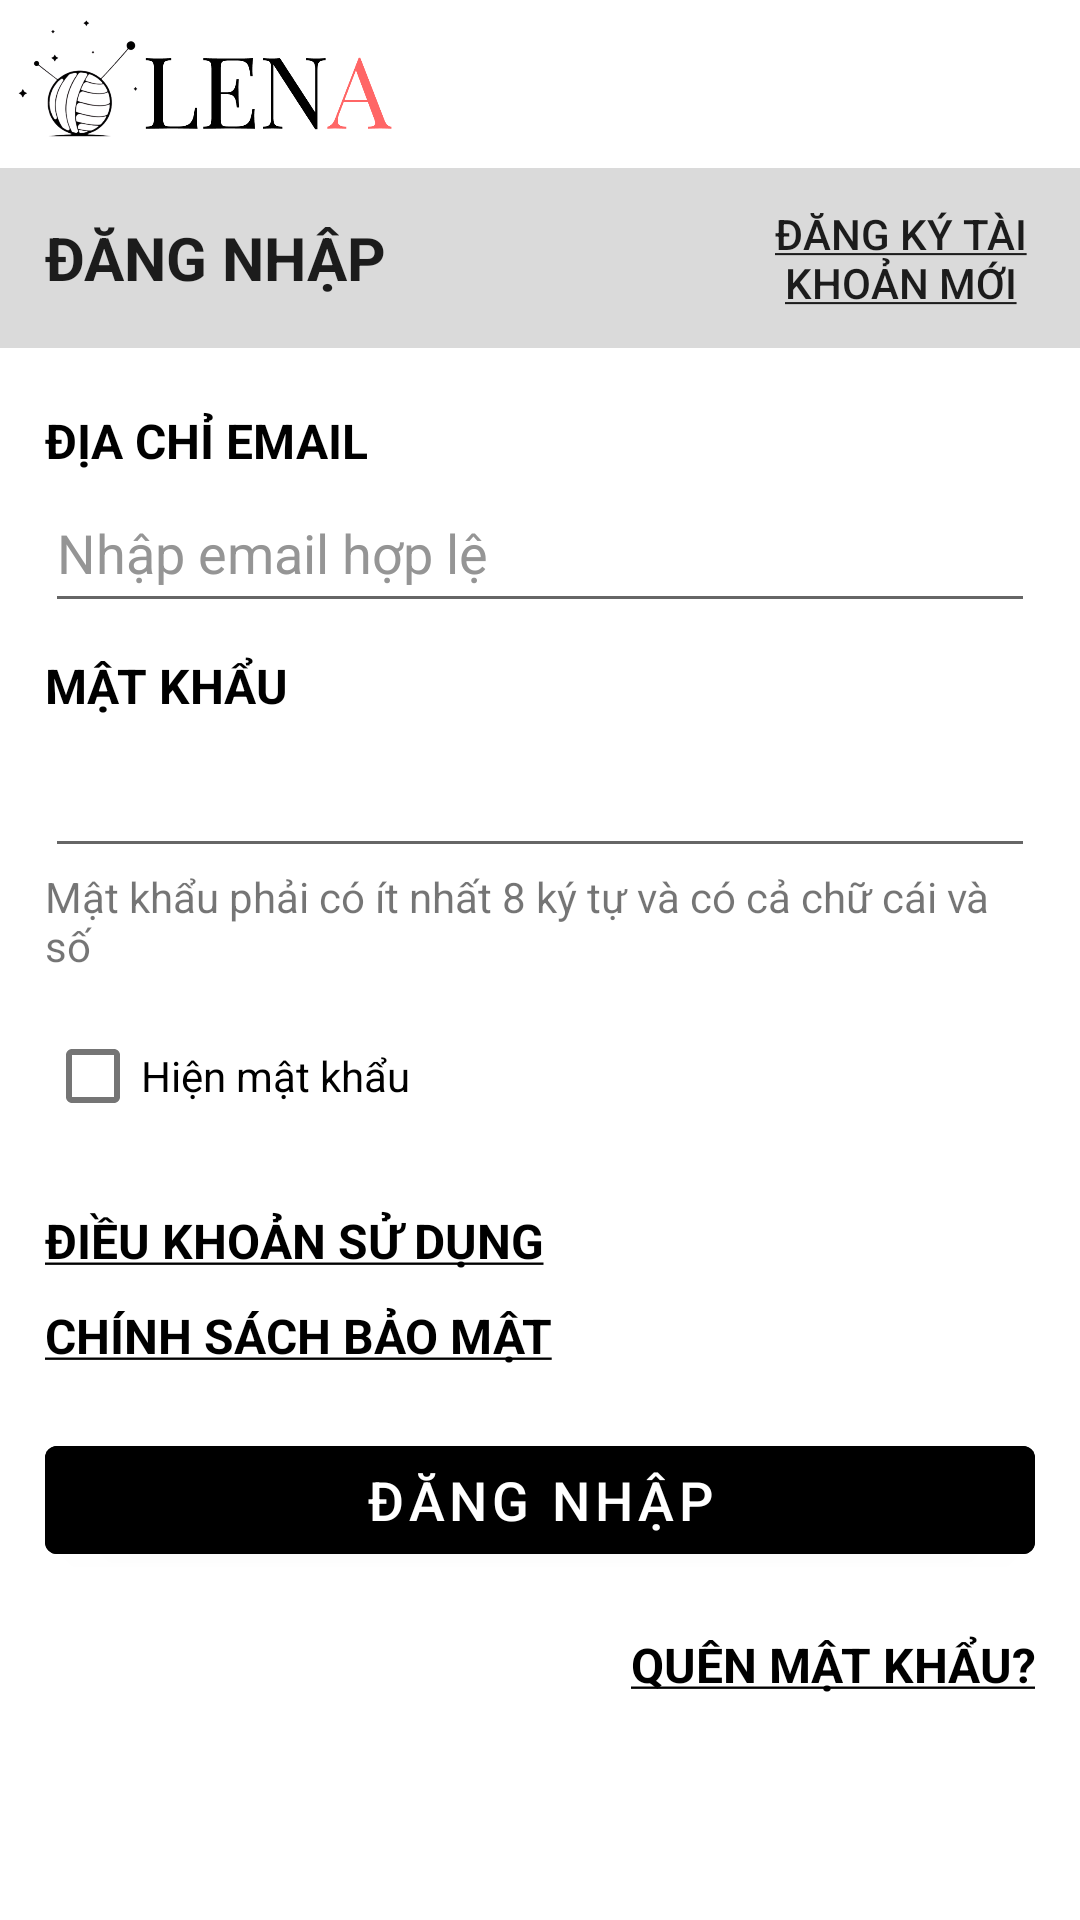

Produce the Android XML layout that renders to this screen, including the resource entries it uses.
<!-- AndroidManifest.xml: application theme Theme.App_Mobile_Lena -->
<!-- res/layout/fragment_login.xml -->
<?xml version="1.0" encoding="utf-8"?>
<androidx.constraintlayout.widget.ConstraintLayout xmlns:android="http://schemas.android.com/apk/res/android"
    xmlns:app="http://schemas.android.com/apk/res-auto"
    xmlns:tools="http://schemas.android.com/tools"
    android:layout_width="match_parent"
    android:layout_height="match_parent">

    <LinearLayout
        android:layout_width="match_parent"
        android:layout_height="match_parent"
        android:orientation="vertical"
        tools:layout_editor_absoluteX="-33dp"
        tools:layout_editor_absoluteY="-16dp">

        <ImageView
            android:id="@+id/LOGO"
            android:layout_width="136dp"
            android:layout_height="51dp"
            app:srcCompat="@drawable/logo" />

        <LinearLayout
            android:layout_width="match_parent"
            android:layout_height="wrap_content"
            android:layout_marginTop="5dp"
            android:layout_marginBottom="5dp"
            android:background="#DADADA"
            android:orientation="horizontal">

            <TextView
                android:id="@+id/login"
                android:layout_width="match_parent"
                android:layout_height="60dp"
                android:layout_weight="3"
                android:gravity="center_vertical"
                android:paddingStart="15dp"
                android:text="ĐĂNG NHẬP"
                android:textAppearance="@style/TextAppearance.AppCompat.Body1"
                android:textSize="20sp"
                android:textStyle="bold" />

            <TextView
                android:id="@+id/createAccount"
                android:layout_width="match_parent"
                android:layout_height="match_parent"
                android:layout_weight="6"
                android:gravity="center"
                android:text="@string/taoTK"
                android:textAppearance="@style/TextAppearance.AppCompat.Body2"
                android:textSize="14sp"
                android:typeface="normal" />

        </LinearLayout>

        <LinearLayout
            android:layout_width="match_parent"
            android:layout_height="wrap_content"
            android:layout_margin="15dp"
            android:orientation="vertical">

            <TextView
                android:id="@+id/email"
                android:layout_width="match_parent"
                android:layout_height="wrap_content"
                android:text="ĐỊA CHỈ EMAIL"
                android:textColor="#000000"
                android:textSize="16sp"
                android:textStyle="bold" />

            <EditText
                android:id="@+id/editTextTextEmailAddress"
                android:layout_width="match_parent"
                android:layout_height="50dp"
                android:ems="10"
                android:hint="Nhập email hợp lệ"
                android:inputType="textEmailAddress"
                android:textAllCaps="false"
                android:textColor="#000000"
                android:textColorHint="#959595" />

            <TextView
                android:id="@+id/password"
                android:layout_width="match_parent"
                android:layout_height="wrap_content"
                android:layout_marginTop="10dp"
                android:text="MẬT KHẨU"
                android:textColor="#000000"
                android:textSize="16sp"
                android:textStyle="bold" />

            <EditText
                android:id="@+id/editTextTextPassword"
                android:layout_width="match_parent"
                android:layout_height="50dp"
                android:ems="10"
                android:inputType="textPassword" />

            <TextView
                android:id="@+id/textView6"
                android:layout_width="match_parent"
                android:layout_height="wrap_content"
                android:text="Mật khẩu phải có ít nhất 8 ký tự và có cả chữ cái và số" />

            <CheckBox
                android:id="@+id/checkBox"
                android:layout_width="match_parent"
                android:layout_height="wrap_content"
                android:layout_marginTop="10dp"
                android:layout_marginBottom="10dp"
                android:text="Hiện mật khẩu" />

            <TextView
                android:id="@+id/textView7"
                android:layout_width="match_parent"
                android:layout_height="wrap_content"
                android:layout_marginTop="10dp"
                android:layout_marginBottom="10dp"
                android:text="@string/DKSD"
                android:textColor="#000000"
                android:textSize="16sp"
                android:textStyle="bold" />

            <TextView
                android:id="@+id/textView8"
                android:layout_width="match_parent"
                android:layout_height="wrap_content"
                android:layout_marginBottom="20dp"
                android:text="@string/CSBM"
                android:textColor="#000000"
                android:textSize="16sp"
                android:textStyle="bold" />

            <Button
                android:id="@+id/button"
                android:layout_width="match_parent"
                android:layout_height="wrap_content"
                android:backgroundTint="#000000"
                android:text="ĐĂNG NHẬP"
                android:textColor="#FFFFFF"
                android:textSize="18sp" />

            <TextView
                android:id="@+id/textView9"
                android:layout_width="match_parent"
                android:layout_height="wrap_content"
                android:layout_marginTop="20dp"
                android:text="@string/quenMK"
                android:textAlignment="textEnd"
                android:textColor="#000000"
                android:textSize="16sp"
                android:textStyle="bold" />
        </LinearLayout>

    </LinearLayout>

</androidx.constraintlayout.widget.ConstraintLayout>
<!-- resources referenced by this layout -->
<resources>
  <!-- drawable logo: png bitmap (drawable, 46643 bytes) -->
  <string name="CSBM"><u>CHÍNH SÁCH BẢO MẬT</u></string>
  <string name="DKSD"><u>ĐIỀU KHOẢN SỬ DỤNG</u></string>
  <string name="quenMK"><u>QUÊN MẬT KHẨU?</u></string>
  <string name="taoTK"><u>ĐĂNG KÝ TÀI KHOẢN MỚI</u></string>
  <style name="Theme.App_Mobile_Lena" parent="Theme.MaterialComponents.DayNight.NoActionBar">
          
          <item name="colorPrimary">@color/red</item>
          <item name="colorPrimaryVariant">@color/purple_700</item>
          <item name="colorOnPrimary">@color/white</item>
          
          <item name="colorSecondary">@color/teal_200</item>
          <item name="colorSecondaryVariant">@color/teal_700</item>
          <item name="colorOnSecondary">@color/black</item>
          
          <item name="android:statusBarColor">?attr/colorPrimaryVariant</item>
          
      </style>
  <color name="red">#FF6666</color>
  <color name="purple_700">#FF3700B3</color>
  <color name="white">#FFFFFFFF</color>
  <color name="teal_200">#FF03DAC5</color>
  <color name="teal_700">#FF018786</color>
  <color name="black">#FF000000</color>
</resources>
